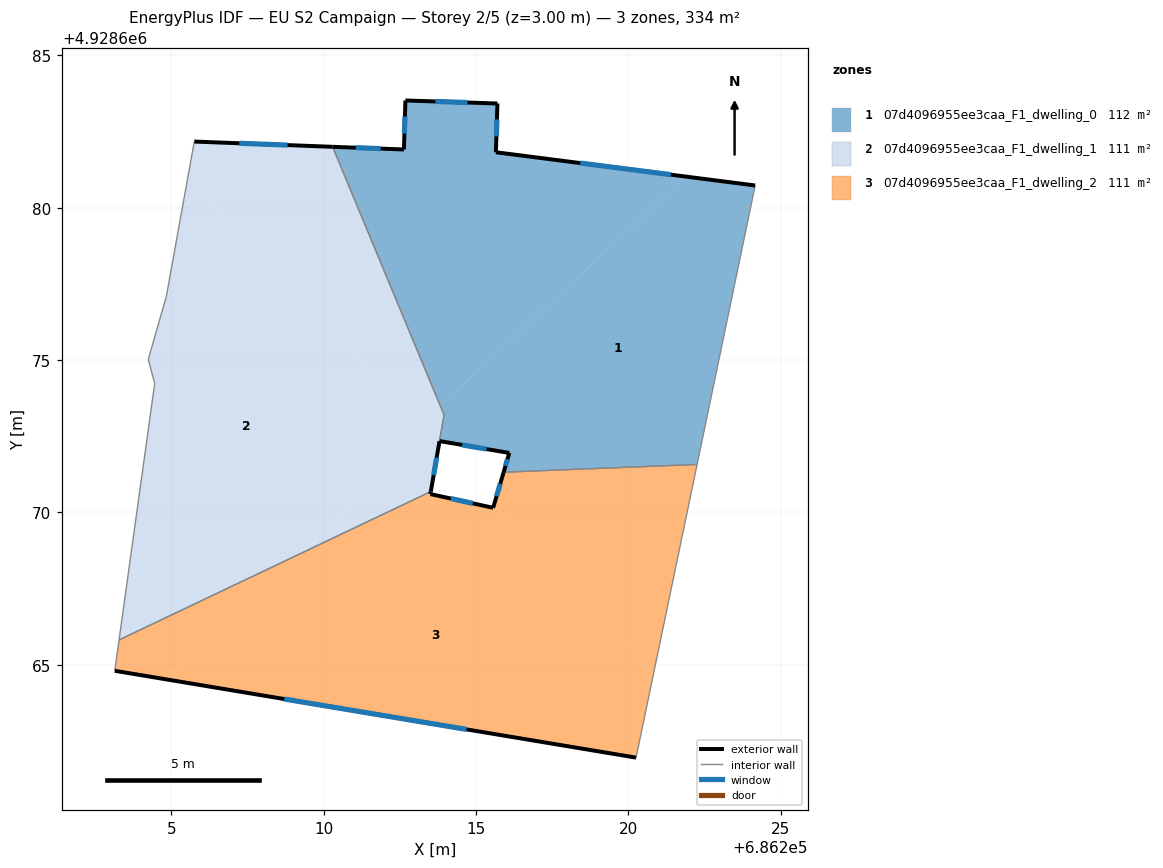
=== STOREY PLAN SPEC (per zone: floor XY polygon, exterior-wall plan segments, windows/doors) ===
zone 1: 07d4096955ee3caa_F1_dwelling_0  (111.7 m²)
  floor: (686224.16, 4928680.73) (686222.25, 4928671.58) (686215.90, 4928671.32) (686216.09, 4928671.95) (686213.80, 4928672.34) (686213.95, 4928673.20) (686213.82, 4928673.50) (686221.88, 4928681.02)
  floor: (686221.88, 4928681.02) (686213.82, 4928673.50) (686210.29, 4928682.00) (686212.63, 4928681.91) (686212.68, 4928683.52) (686215.70, 4928683.42) (686215.65, 4928681.82)
  exterior wall: (686212.63, 4928681.91) – (686210.29, 4928682.00)  [2.3 m]
    window: (686211.87, 4928681.94) – (686211.05, 4928681.97)  [0.9 m²]
  exterior wall: (686212.68, 4928683.52) – (686212.63, 4928681.91)  [1.6 m]
    window: (686212.66, 4928683.00) – (686212.65, 4928682.44)  [0.6 m²]
  exterior wall: (686215.70, 4928683.42) – (686212.68, 4928683.52)  [3.0 m]
    window: (686214.72, 4928683.45) – (686213.66, 4928683.49)  [1.1 m²]
  exterior wall: (686215.65, 4928681.82) – (686215.70, 4928683.42)  [1.6 m]
    window: (686215.66, 4928682.34) – (686215.68, 4928682.90)  [0.6 m²]
  exterior wall: (686224.16, 4928680.73) – (686215.65, 4928681.82)  [8.6 m]
    window: (686221.39, 4928681.09) – (686218.42, 4928681.47)  [3.1 m²]
  exterior wall: (686216.09, 4928671.95) – (686215.90, 4928671.32)  [0.7 m]
    window: (686216.03, 4928671.75) – (686215.96, 4928671.53)  [0.2 m²]
  exterior wall: (686213.80, 4928672.34) – (686216.09, 4928671.95)  [2.3 m]
    window: (686214.54, 4928672.22) – (686215.34, 4928672.08)  [0.9 m²]
  interior walls: 4
zone 2: 07d4096955ee3caa_F1_dwelling_1  (111.2 m²)
  floor: (686205.54, 4928681.03) (686213.44, 4928672.57) (686209.24, 4928668.65) (686203.28, 4928665.82) (686204.45, 4928674.23) (686204.24, 4928675.02) (686204.83, 4928677.08)
  floor: (686213.44, 4928672.57) (686213.78, 4928672.21) (686213.51, 4928670.69) (686209.24, 4928668.65)
  floor: (686213.82, 4928673.50) (686213.95, 4928673.20) (686213.78, 4928672.21) (686213.16, 4928672.87)
  floor: (686210.29, 4928682.00) (686213.82, 4928673.50) (686213.16, 4928672.87) (686205.54, 4928681.03) (686205.75, 4928682.17)
  exterior wall: (686213.51, 4928670.69) – (686213.80, 4928672.34)  [1.7 m]
    window: (686213.60, 4928671.22) – (686213.70, 4928671.80)  [0.6 m²]
  exterior wall: (686210.29, 4928682.00) – (686205.75, 4928682.17)  [4.5 m]
    window: (686208.81, 4928682.06) – (686207.23, 4928682.12)  [1.7 m²]
  interior walls: 7
zone 3: 07d4096955ee3caa_F1_dwelling_2  (111.4 m²)
  floor: (686215.59, 4928670.26) (686220.81, 4928664.67) (686220.25, 4928661.95) (686204.82, 4928664.52) (686209.24, 4928668.65) (686213.51, 4928670.69) (686213.50, 4928670.60) (686215.56, 4928670.15)
  floor: (686209.24, 4928668.65) (686204.82, 4928664.52) (686203.14, 4928664.80) (686203.28, 4928665.82)
  floor: (686222.25, 4928671.58) (686220.81, 4928664.67) (686215.59, 4928670.26) (686215.90, 4928671.32)
  exterior wall: (686213.51, 4928670.69) – (686213.50, 4928670.60)  [0.1 m]
  exterior wall: (686215.56, 4928670.15) – (686213.50, 4928670.60)  [2.1 m]
    window: (686214.89, 4928670.30) – (686214.17, 4928670.46)  [0.8 m²]
  exterior wall: (686215.90, 4928671.32) – (686215.56, 4928670.15)  [1.2 m]
    window: (686215.79, 4928670.94) – (686215.67, 4928670.53)  [0.4 m²]
  exterior wall: (686203.14, 4928664.80) – (686220.25, 4928661.95)  [17.3 m]
    window: (686208.70, 4928663.88) – (686214.68, 4928662.88)  [6.4 m²]
  interior walls: 4

=== DERIVED (storey summary) ===
Building: EU S2 Campaign
Storey: 2 of 5  (floor level z = 3.00 m)
Storey gross floor area: 334.4 m²
Zones on this storey: 3
  - 07d4096955ee3caa_F1_dwelling_0: floor 111.7 m²; exterior wall 20.1 m (60.4 m²); 7 window(s) 7.4 m²; WWR 12.2%
  - 07d4096955ee3caa_F1_dwelling_1: floor 111.2 m²; exterior wall 6.2 m (18.7 m²); 2 window(s) 2.3 m²; WWR 12.2%
  - 07d4096955ee3caa_F1_dwelling_2: floor 111.4 m²; exterior wall 20.8 m (62.3 m²); 3 window(s) 7.6 m²; WWR 12.2%
Zone adjacency (shared interzone walls):
  - 07d4096955ee3caa_F1_dwelling_0 ↔ 07d4096955ee3caa_F1_dwelling_1
  - 07d4096955ee3caa_F1_dwelling_0 ↔ 07d4096955ee3caa_F1_dwelling_2
  - 07d4096955ee3caa_F1_dwelling_1 ↔ 07d4096955ee3caa_F1_dwelling_2